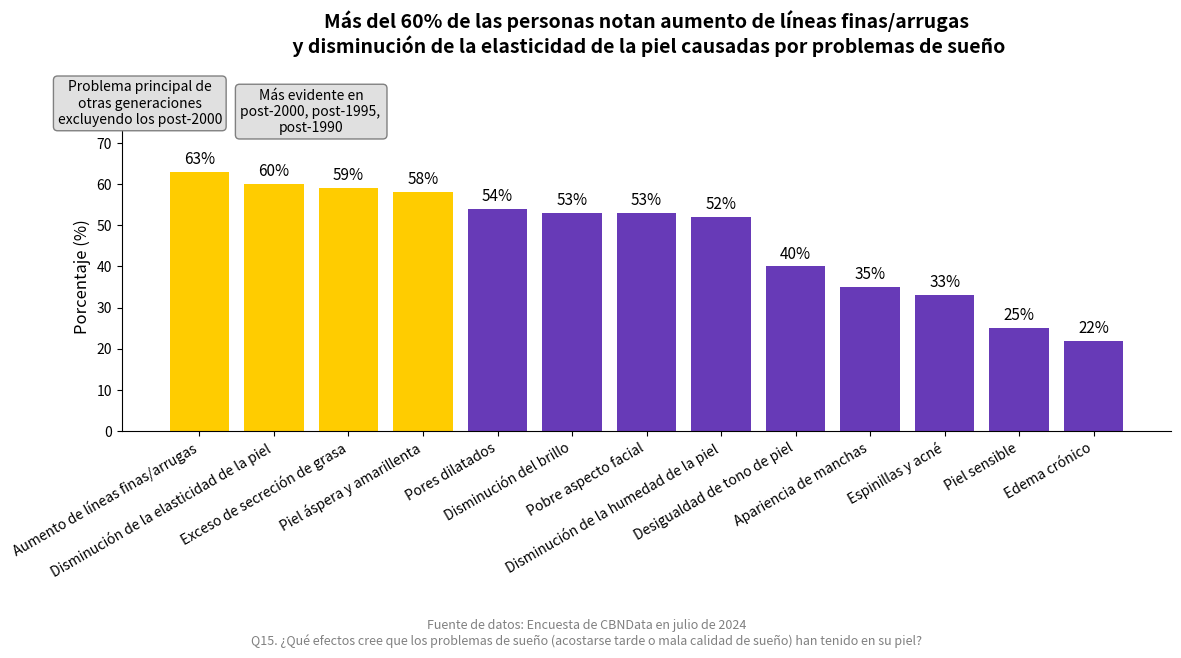

This chart was generated by the following Python code:
import matplotlib.pyplot as plt

# 数据
etiquetas = [
    'Aumento de líneas finas/arrugas', 'Disminución de la elasticidad de la piel', 'Exceso de secreción de grasa', 'Piel áspera y amarillenta', 'Pores dilatados', 'Disminución del brillo',
    'Pobre aspecto facial', 'Disminución de la humedad de la piel', 'Desigualdad de tono de piel', 'Apariencia de manchas', 'Espinillas y acné', 'Piel sensible', 'Edema crónico'
]
porcentajes = [63, 60, 59, 58, 54, 53, 53, 52, 40, 35, 33, 25, 22]

# Establecer colores
colores = ['#FFCC00' if i < 4 else '#673AB7' for i in range(len(etiquetas))]

x = range(len(etiquetas))
fig, ax = plt.subplots(figsize=(12, 6))
barras = ax.bar(x, porcentajes, color=colores)

# Agregar etiquetas de porcentaje sobre las barras
for i, barra in enumerate(barras):
    altura = barra.get_height()
    ax.text(barra.get_x() + barra.get_width()/2, altura + 1,
            f'{porcentajes[i]}%', ha='center', va='bottom', fontsize=11)

# Establecer etiquetas del eje x
ax.set_xticks(x)
ax.set_xticklabels(etiquetas, fontsize=10, rotation=30, ha='right')

# Título
ax.set_title('Más del 60% de las personas notan aumento de líneas finas/arrugas\n'
             ' y disminución de la elasticidad de la piel causadas por problemas de sueño',
             fontsize=14, weight='bold',pad=50)

ax.set_ylim(0, 75)
ax.set_ylabel('Porcentaje (%)', fontsize=12)

x_medio = (0 + 1) / 2
ax.text(x_medio-1.3, 74, 'Problema principal de\notras generaciones\nexcluyendo los post-2000',
        ha='center', va='bottom', fontsize=10,
        bbox=dict(facecolor='#E0E0E0', edgecolor='gray', boxstyle='round,pad=0.3'))

ax.text(1.5, 72, 'Más evidente en\npost-2000, post-1995, \npost-1990',
        ha='center', va='bottom', fontsize=10,
        bbox=dict(facecolor='#E0E0E0', edgecolor='gray', boxstyle='round,pad=0.3'))

# Nota al pie de página de la fuente de los datos
plt.figtext(0.5, -0.08,
            'Fuente de datos: Encuesta de CBNData en julio de 2024\nQ15. ¿Qué efectos cree que los problemas de sueño (acostarse tarde o mala calidad de sueño) han tenido en su piel?',
            wrap=True, ha='center', fontsize=9, color='gray')

# Mejorar la apariencia
ax.spines['top'].set_visible(False)
ax.spines['right'].set_visible(False)
ax.tick_params(axis='y', left=True)

plt.tight_layout()
plt.show()
